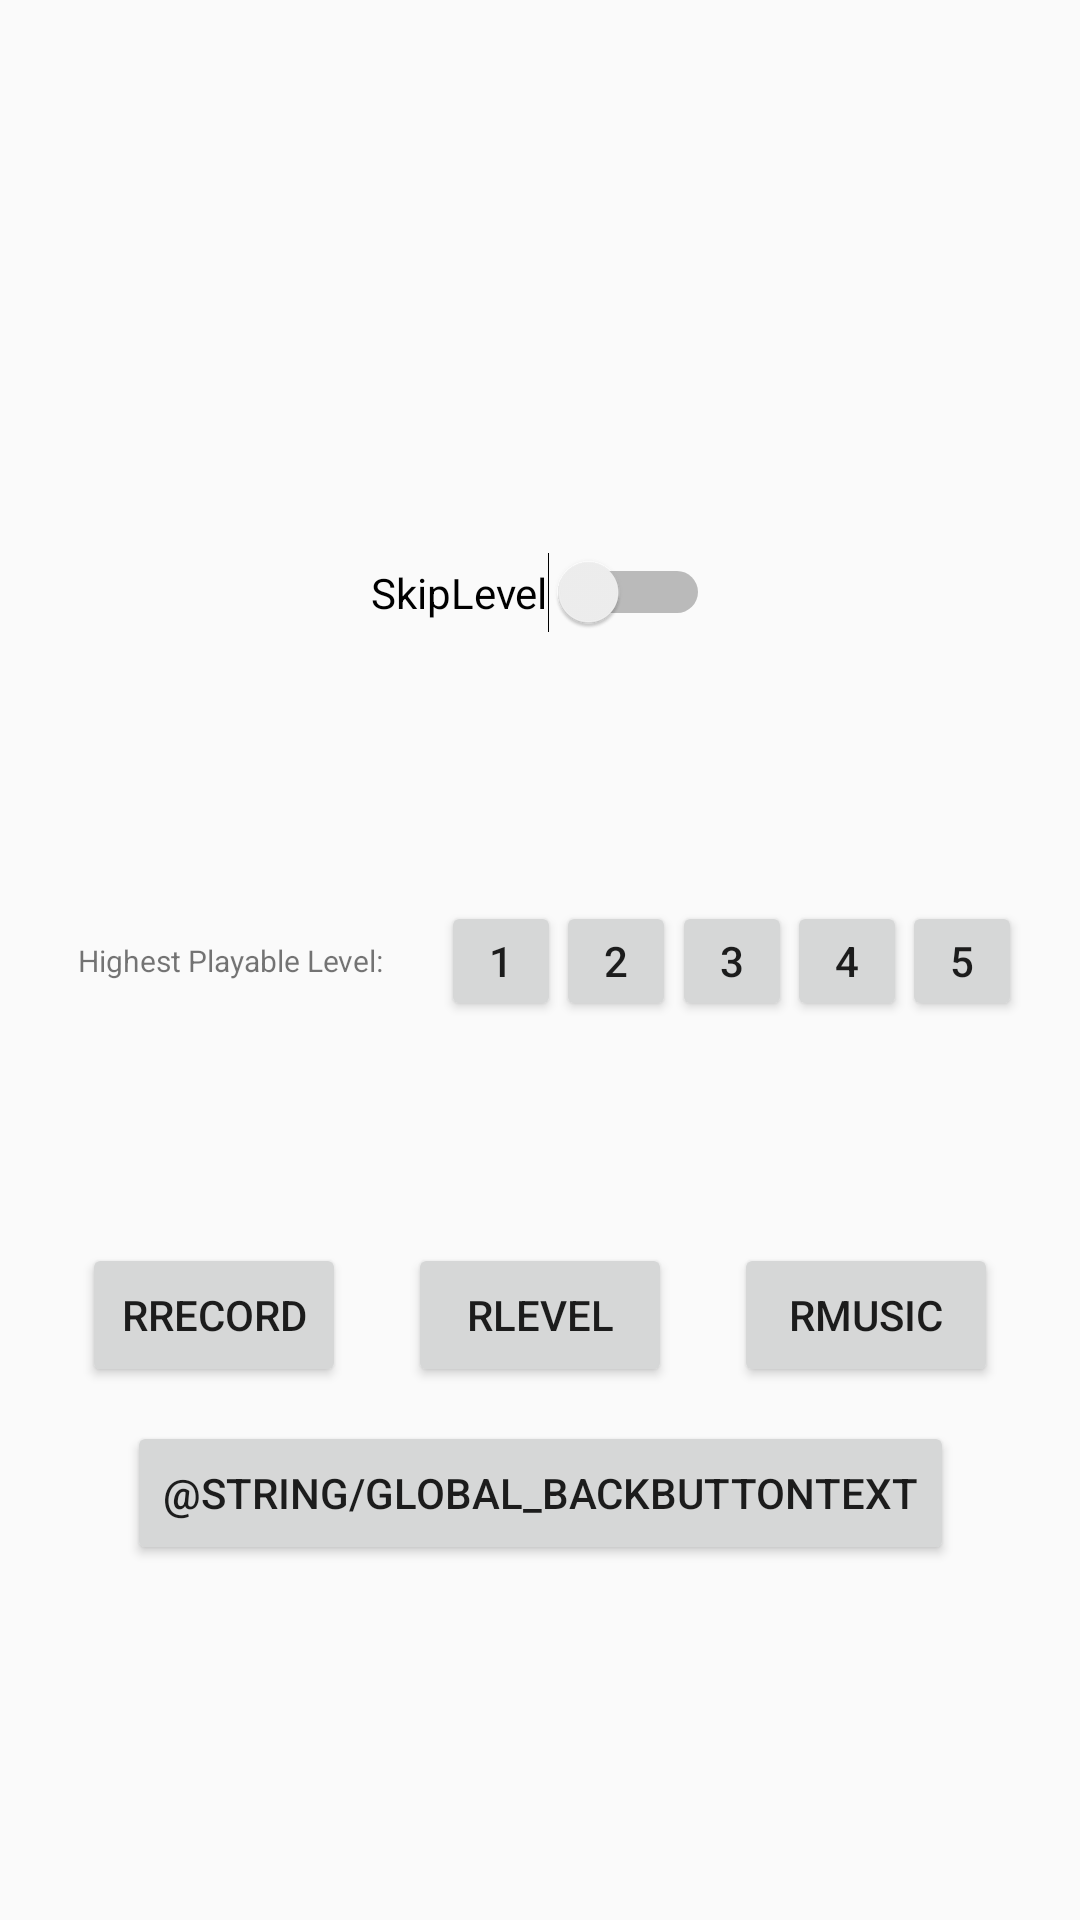

Android layout source for this screen:
<!-- AndroidManifest.xml: application theme AppTheme -->
<!-- res/layout/developer_config_page.xml -->
<?xml version="1.0" encoding="utf-8"?>
<androidx.constraintlayout.widget.ConstraintLayout
    xmlns:android="http://schemas.android.com/apk/res/android"
    xmlns:app="http://schemas.android.com/apk/res-auto"
    xmlns:tools="http://schemas.android.com/tools"
    android:layout_width="match_parent"
    android:layout_height="match_parent">

    <Button
        android:id="@+id/backButton"
        android:layout_width="wrap_content"
        android:layout_height="wrap_content"
        android:text="@string/global_backButtonText"
        app:layout_constraintBottom_toBottomOf="parent"
        app:layout_constraintEnd_toEndOf="parent"
        app:layout_constraintHorizontal_bias="0.5"
        app:layout_constraintStart_toStartOf="parent"
        app:layout_constraintTop_toTopOf="parent"
        app:layout_constraintVertical_bias="0.8" />

    <TextView
        android:id="@+id/finishedLevelTopic"
        android:layout_width="wrap_content"
        android:layout_height="wrap_content"
        android:gravity="center"
        android:text="Highest Playable Level:"
        android:textSize="10sp"
        app:layout_constraintBottom_toBottomOf="parent"
        app:layout_constraintEnd_toEndOf="parent"
        app:layout_constraintHorizontal_bias="0.1"
        app:layout_constraintStart_toStartOf="parent"
        app:layout_constraintTop_toTopOf="parent"
        app:layout_constraintVertical_bias="0.5" />

    <Button
        android:id="@+id/lastOpenedLV1Button"
        android:layout_width="40dp"
        android:layout_height="40dp"
        android:enabled="true"
        android:text="1"
        app:layout_constraintBottom_toBottomOf="@+id/finishedLevelTopic"
        app:layout_constraintEnd_toEndOf="parent"
        app:layout_constraintHorizontal_bias="0.1"
        app:layout_constraintStart_toEndOf="@+id/finishedLevelTopic"
        app:layout_constraintTop_toTopOf="@+id/finishedLevelTopic"
        app:layout_constraintVertical_bias="0.5" />

    <Button
        android:id="@+id/lastOpenedLV2Button"
        android:layout_width="40dp"
        android:layout_height="40dp"
        android:enabled="true"
        android:text="2"
        app:layout_constraintBottom_toBottomOf="@+id/finishedLevelTopic"
        app:layout_constraintEnd_toEndOf="parent"
        app:layout_constraintHorizontal_bias="0.3"
        app:layout_constraintStart_toEndOf="@+id/finishedLevelTopic"
        app:layout_constraintTop_toTopOf="@+id/finishedLevelTopic"
        app:layout_constraintVertical_bias="0.5" />

    <Button
        android:id="@+id/lastOpenedLV3Button"
        android:layout_width="40dp"
        android:layout_height="40dp"
        android:enabled="true"
        android:text="3"
        app:layout_constraintBottom_toBottomOf="@+id/finishedLevelTopic"
        app:layout_constraintEnd_toEndOf="parent"
        app:layout_constraintHorizontal_bias="0.5"
        app:layout_constraintStart_toEndOf="@+id/finishedLevelTopic"
        app:layout_constraintTop_toTopOf="@+id/finishedLevelTopic"
        app:layout_constraintVertical_bias="0.5" />

    <Button
        android:id="@+id/lastOpenedLV4Button"
        android:layout_width="40dp"
        android:layout_height="40dp"
        android:enabled="true"
        android:text="4"
        app:layout_constraintBottom_toBottomOf="@+id/finishedLevelTopic"
        app:layout_constraintEnd_toEndOf="parent"
        app:layout_constraintHorizontal_bias="0.7"
        app:layout_constraintStart_toEndOf="@+id/finishedLevelTopic"
        app:layout_constraintTop_toTopOf="@+id/finishedLevelTopic"
        app:layout_constraintVertical_bias="0.5" />

    <Button
        android:id="@+id/lastOpenedLV5Button"
        android:layout_width="40dp"
        android:layout_height="40dp"
        android:enabled="true"
        android:text="5"
        app:layout_constraintBottom_toBottomOf="@+id/finishedLevelTopic"
        app:layout_constraintEnd_toEndOf="parent"
        app:layout_constraintHorizontal_bias="0.9"
        app:layout_constraintStart_toEndOf="@+id/finishedLevelTopic"
        app:layout_constraintTop_toTopOf="@+id/finishedLevelTopic"
        app:layout_constraintVertical_bias="0.5" />

    <Button
        android:id="@+id/resetMusicButton"
        android:layout_width="wrap_content"
        android:layout_height="wrap_content"
        android:text="RMusic"
        app:layout_constraintBottom_toBottomOf="@+id/resetLevelButton"
        app:layout_constraintEnd_toEndOf="parent"
        app:layout_constraintHorizontal_bias="0.9"
        app:layout_constraintStart_toStartOf="parent"
        app:layout_constraintTop_toTopOf="@+id/resetLevelButton"
        app:layout_constraintVertical_bias="0.5" />

    <Button
        android:id="@+id/resetLevelButton"
        android:layout_width="wrap_content"
        android:layout_height="wrap_content"
        android:text="RLevel"
        app:layout_constraintBottom_toBottomOf="parent"
        app:layout_constraintEnd_toEndOf="parent"
        app:layout_constraintHorizontal_bias="0.5"
        app:layout_constraintStart_toStartOf="parent"
        app:layout_constraintTop_toTopOf="parent"
        app:layout_constraintVertical_bias="0.7" />

    <Button
        android:id="@+id/resetRecordButton"
        android:layout_width="wrap_content"
        android:layout_height="wrap_content"
        android:text="RRecord"
        app:layout_constraintBottom_toBottomOf="@+id/resetLevelButton"
        app:layout_constraintEnd_toEndOf="parent"
        app:layout_constraintHorizontal_bias="0.1"
        app:layout_constraintStart_toStartOf="parent"
        app:layout_constraintTop_toTopOf="@+id/resetLevelButton"
        app:layout_constraintVertical_bias="0.5" />

    <Switch
        android:id="@+id/skipLevelSwitch"
        android:layout_width="wrap_content"
        android:layout_height="27dp"
        android:text="SkipLevel"
        app:layout_constraintBottom_toBottomOf="parent"
        app:layout_constraintEnd_toEndOf="parent"
        app:layout_constraintHorizontal_bias="0.5"
        app:layout_constraintStart_toStartOf="parent"
        app:layout_constraintTop_toTopOf="parent"
        app:layout_constraintVertical_bias="0.3" />
</androidx.constraintlayout.widget.ConstraintLayout>
<!-- resources referenced by this layout -->
<resources>
  <string name="global_backButtonText">回選單</string>
  <style name="AppTheme" parent="Theme.AppCompat.Light.DarkActionBar">
          
          <item name="windowNoTitle">true</item>
          <item name="windowActionBar">false</item>
          <item name="android:windowFullscreen">true</item>
          <item name="colorPrimary">@color/colorPrimary</item>
          <item name="colorPrimaryDark">@color/colorPrimaryDark</item>
          <item name="colorAccent">@color/colorAccent</item>
      </style>
  <color name="colorPrimary">#6200EE</color>
  <color name="colorPrimaryDark">#3700B3</color>
  <color name="colorAccent">#03DAC5</color>
</resources>
